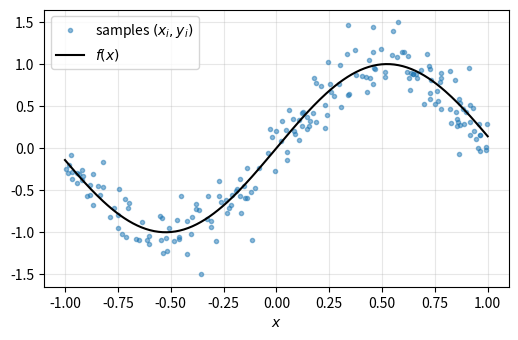
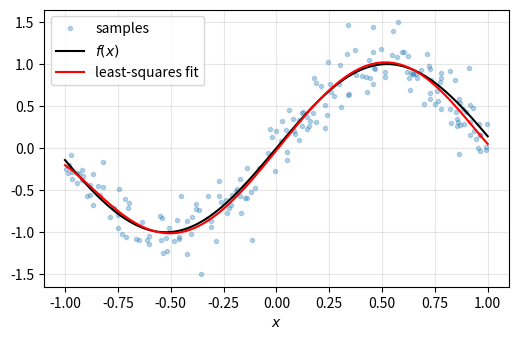
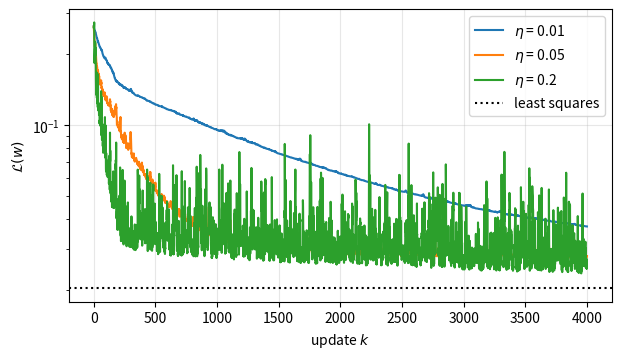

Generate these figures, in order, with matplotlib:
import matplotlib.pyplot as plt
import numpy as np

N = 200  # number of samples
SIGMA = 0.2  # noise level
rng = np.random.default_rng(0)


def f(x):
    return np.sin(3.0 * x)


X = rng.uniform(-1.0, 1.0, N)
y = f(X) + SIGMA * rng.normal(size=N)

x_plot = np.linspace(-1.0, 1.0, 200)
plt.figure(figsize=(6, 3.6))
plt.plot(X, y, ".", alpha=0.5, label="samples $(x_i, y_i)$")
plt.plot(x_plot, f(x_plot), "k", label="$f(x)$")
plt.xlabel("$x$")
plt.legend()
plt.grid(True, alpha=0.3)
plt.show()

DEGREE = 5


def phi(x):
    """Feature vector of one point: the monomials 1, x, ..., x^d."""
    return np.array([x**k for k in range(DEGREE + 1)])


Phi = np.array([phi(x) for x in X])  # one row phi(x_i)^T per sample


def f_hat(x, w):
    return w @ phi(x)


def loss(w):
    """Mean squared prediction error L(w) over the N samples."""
    return np.mean(0.5 * (y - Phi @ w) ** 2)

w_ls = np.linalg.lstsq(Phi, y, rcond=None)[0]

plt.figure(figsize=(6, 3.6))
plt.plot(X, y, ".", alpha=0.3, label="samples")
plt.plot(x_plot, f(x_plot), "k", label="$f(x)$")
plt.plot(x_plot, [f_hat(x, w_ls) for x in x_plot], "r", label="least-squares fit")
plt.xlabel("$x$")
plt.legend()
plt.grid(True, alpha=0.3)
plt.show()

w_ls, loss(w_ls)

def sgd(eta, n_epochs=20, seed=0):
    """SGD on the loss, one sample per update. Returns the weights and the loss after every update."""
    rng = np.random.default_rng(seed)
    w = np.zeros(DEGREE + 1)
    history = []
    for epoch in range(n_epochs):
        for i in rng.permutation(N):
            k = len(history)
            error = y[i] - w @ Phi[i]  # prediction error on one sample
            w = w + eta(k) * error * Phi[i]  # gradient step
            history.append(loss(w))
    return w, np.array(history)


plt.figure(figsize=(7, 3.8))
for eta_0 in (0.01, 0.05, 0.2):
    w_sgd, history = sgd(eta=lambda k: eta_0)
    plt.semilogy(history, label=rf"$\eta$ = {eta_0}")
plt.axhline(loss(w_ls), color="k", linestyle=":", label="least squares")
plt.xlabel("update $k$")
plt.ylabel(r"$\mathcal{L}(w)$")
plt.legend()
plt.grid(True, alpha=0.3)
plt.show()
